Run: headless pygame with SDL's dummy video driver; simulated clock (each Clock.tick advances the game by its frame time, no real sleeping); random seed 0; keys injected as events and as key.get_pressed() state; no mouse input.
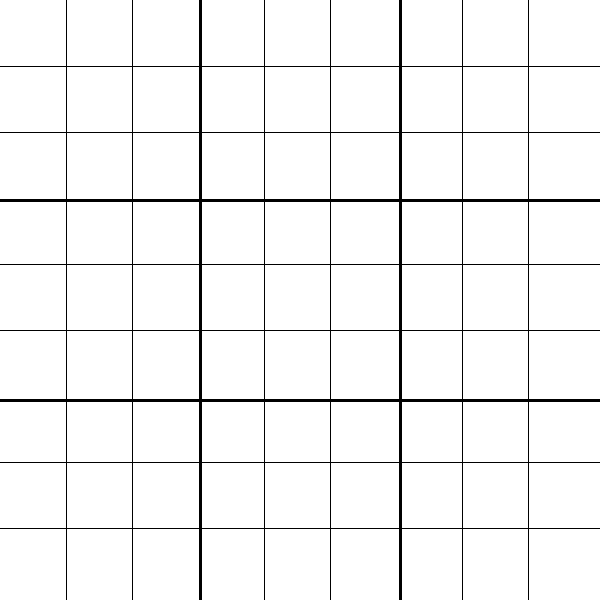
Frame 1 of 4 · flips 1–60 · no input
Frame 2 of 4 · flips 61–180 · tapped SPACE, RETURN · held RIGHT (→), D · screen unchanged from frame 1, image omitted
Frame 3 of 4 · flips 181–300 · held DOWN (↓), S · screen unchanged from frame 2, image omitted
Frame 4 of 4 · flips 301–420 · held LEFT (←), A, UP (↑), W · screen unchanged from frame 3, image omitted

The pygame program that drew these frames:

# board class
# Nicholas St. Onge
import pygame, sys

class Board:

    def __init__(self, width, height, screen, difficulty):
        self.width = width
        self.height = height
        self.screen = screen
        self.difficulty = difficulty
    #     Constructor for the Board class.
    #     screen is a window from PyGame.
    #     difficulty is a variable to indicate if the user chose easy medium, or hard.
    #
    def draw(self):
        for i in range(1, 3):
            pygame.draw.line(self.screen, "black",(0, (self.height // 3) * i),
                             (self.width, (self.height // 3) * i), 3)
            pygame.draw.line(self.screen, "black",((self.width // 3) * i, 0),
                             ((self.width // 3) * i, self.height), 3)
        for i in range(1, 9):
            if i == 3 or i == 6:
                continue
            pygame.draw.line(self.screen, "black", (0, (self.height // 9) * i),
                         (self.width, (self.height // 9) * i), 1)
            pygame.draw.line(self.screen, "black", ((self.width // 9) * i, 0),
                             ((self.width // 9) * i, self.height), 1)

    #     Draws an outline of the Sudoku grid, with bold lines to delineate the 3x3 boxes.
    #     Draws every cell on this board.
    #
    #
    # def select(self, row, col)
    #     Marks the cell at (row, col) in the board as the current selected cell.
    #     Once a cell has been selected, the user can edit its value or sketched value.
    #
    # def click(self, row, col)
    #     If a tuple of (x,y) coordinates is within the displayed board,
    # this function returns a tuple of the (row, col) of the cell which was clicked.
    # Otherwise, this function returns None.
    #
    # def clear(self)
    #     Clears the value cell.
    # Note that the user can only remove the cell values and
    # sketched values that are filled by themselves.
    #
    # def sketch(self, value)
    #     Sets the sketched value of the current selected cell equal to the user entered value.
    #     It will be displayed at the top left corner of the cell using the draw() function.
    #
    # def place_number(self, value)
    #     Sets the value of the current selected cell equal to the user entered value.
    # Called when the user presses the Enter key.
    #
    # def reset_to_original(self)
    #     Resets all cells in the board to their original values
    # (0 if cleared, otherwise the corresponding digit).
    #
    #
    # def is_full(self)
    #     Returns a Boolean value indicating whether the board is full or not.
    #
    # def update_board(self)
    #     Updates the underlying 2D board with the values in all cells.
    #
    # def find_empty(self)
    #     Finds an empty cell and returns its row and col as a tuple (x,y).
    #
    # def check_board(self)
    # Check whether the Sudoku board is solved correctly.


# Initialize Pygame
pygame.init()

# Set the window dimensions
window_width = 600
window_height = 600

# Create the window
screen = pygame.display.set_mode((window_width, window_height))

# Initialize Board
board = Board(600, 600, screen, "easy")

# Set the window title
pygame.display.set_caption("Pygame Window")

# Main game loop
running = True
while running:
    # Handle events
    for event in pygame.event.get():
        if event.type == pygame.QUIT:
            running = False

    # Fill the screen with a color (e.g., white)
    screen.fill((255, 255, 255))

    # Draw lines
    board.draw()

    # Update the display
    pygame.display.update()

# Quit Pygame
pygame.quit()
sys.exit()
